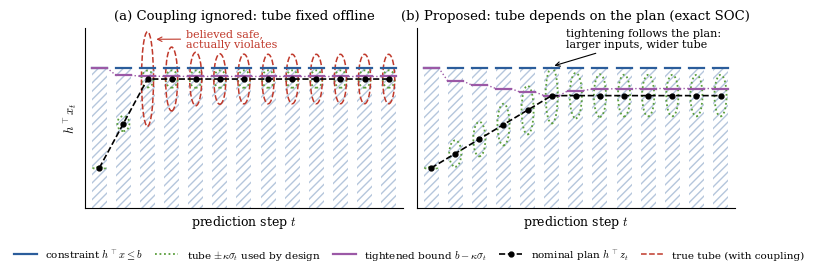

Recreate this plot in Python.
"""Schematic of plan-dependent tightening under multiplicative noise.

Scalar tube system (illustrative, not one of the paper's examples):
  x+ = a x + b u + (a1 x + b1 u) theta + w,  u = v + K (x - z)
  nominal z+ = a z + b v,  Var(e+) = (Phi0^2 + Phi1^2) Var(e) + (a1 z + b1 v)^2 + W
Constraint P(x_t <= bmax) >= 0.9, Cantelli factor kappa = 3.
"""
import numpy as np
import matplotlib.pyplot as plt
from matplotlib.patches import Ellipse, Rectangle

a, b, a1, b1, K, W = 1.1, 1.0, 0.10, 0.25, -0.6, 0.01
Phi0, Phi1 = a + b * K, a1 + b1 * K
kappa, bmax, T = 3.0, 4.0, 12


def plan_from_path(r):
    """Inputs v_t that make the nominal state follow the path r exactly."""
    return np.array([(r[t + 1] - a * r[t]) / b for t in range(len(r) - 1)])


def variances(r, v, coupling=True):
    s = [0.0]
    for t in range(len(v)):
        c = (a1 * r[t] + b1 * v[t]) ** 2 if coupling else 0.0
        s.append((Phi0**2 + Phi1**2) * s[-1] + c + W)
    return np.array(s)


def path(level, rise):
    t = np.arange(T + 1)
    return level * np.clip(t / rise, 0, 1) ** 1.0


# (a) aggressive plan accepted by the coupling-agnostic design
r_a = path(3.55, 2)
v_a = plan_from_path(r_a)
sig_bel = np.sqrt(variances(r_a, v_a, coupling=False))
sig_true_a = np.sqrt(variances(r_a, v_a, coupling=True))

# (b) proposed: exact plan-dependent tightening; largest level that stays feasible
rise_b = 5
lo, hi = 0.0, 4.0
for _ in range(60):
    mid = (lo + hi) / 2
    r = path(mid, rise_b)
    s = np.sqrt(variances(r, plan_from_path(r)))
    lo, hi = (mid, hi) if np.all(r + kappa * s <= bmax + 1e-12) else (lo, mid)
r_b = path(lo, rise_b)
sig_b = np.sqrt(variances(r_b, plan_from_path(r_b)))

# ---------------------------------------------------------------- plotting
plt.rcParams.update({"font.family": "serif", "mathtext.fontset": "cm", "font.size": 9})
BLUE, GREEN, PURPLE, RED = "#2b5d9b", "#5a9e3c", "#9b59a6", "#c0392b"
ymin = -1.6


def panel(ax, r, sig_tube, title, sig_true=None):
    t = np.arange(T + 1)
    w = 0.62
    for k in t:
        ax.add_patch(Rectangle((k - w / 2, ymin), w, bmax - ymin, facecolor="none",
                               edgecolor=BLUE, alpha=0.35, hatch="////", lw=0))
        ax.plot([k - w / 2, k + w / 2], [bmax, bmax], color=BLUE, lw=1.6)
        tb = bmax - kappa * sig_tube[k]
        ax.plot([k - w / 2, k + w / 2], [tb, tb], color=PURPLE, lw=1.6)
        ax.add_patch(Ellipse((k, r[k]), 0.5, max(2 * kappa * sig_tube[k], 0.06), fill=False,
                             ls=(0, (1, 1.5)), ec=GREEN, lw=1.3))
        if sig_true is not None and r[k] + kappa * sig_true[k] > bmax + 1e-9:
            ax.add_patch(Ellipse((k, r[k]), 0.5, 2 * kappa * sig_true[k], fill=False,
                                 ls="--", ec=RED, lw=1.1))
    for k in t[:-1]:
        ax.plot([k + w / 2, k + 1 - w / 2], [bmax - kappa * sig_tube[k], bmax - kappa * sig_tube[k + 1]],
                color=PURPLE, ls=":", lw=1.0)
    ax.plot(t, r, "k--", lw=1.2, marker="o", ms=3.5)
    ax.set_xlim(-0.6, T + 0.6)
    ax.set_ylim(ymin, 5.6)
    ax.set_xticks([]); ax.set_yticks([])
    for s in ("top", "right"):
        ax.spines[s].set_visible(False)
    ax.set_xlabel(r"prediction step $t$")
    ax.set_title(title, fontsize=9.5)


fig, axs = plt.subplots(1, 2, figsize=(7.2, 2.7), sharey=True)
panel(axs[0], r_a, sig_bel, r"(a) Coupling ignored: tube fixed offline", sig_true=sig_true_a)
panel(axs[1], r_b, sig_b, r"(b) Proposed: tube depends on the plan (exact SOC)")
axs[0].set_ylabel(r"$h^\top x_t$")
axs[0].annotate("believed safe,\nactually violates", xy=(2.25, r_a[2] + kappa * sig_true_a[2] - 0.3),
                xytext=(3.6, 5.15), fontsize=8, color=RED, ha="left", va="center",
                arrowprops=dict(arrowstyle="->", color=RED, lw=0.8))
axs[1].annotate("tightening follows the plan:\nlarger inputs, wider tube", xy=(5.0, r_b[5] + kappa * sig_b[5] + 0.05),
                xytext=(5.6, 5.15), fontsize=8, ha="left", va="center",
                arrowprops=dict(arrowstyle="->", lw=0.8))

from matplotlib.lines import Line2D
from matplotlib.patches import Patch
handles = [Line2D([], [], color=BLUE, lw=1.6, label=r"constraint $h^\top x\leq b$"),
           Line2D([], [], color=GREEN, ls=(0, (1, 1.5)), lw=1.3, label=r"tube $\pm\kappa\sigma_t$ used by design"),
           Line2D([], [], color=PURPLE, lw=1.6, label=r"tightened bound $b-\kappa\sigma_t$"),
           Line2D([], [], color="k", ls="--", marker="o", ms=3.5, lw=1.2, label=r"nominal plan $h^\top z_t$"),
           Line2D([], [], color=RED, ls="--", lw=1.1, label=r"true tube (with coupling)")]
fig.legend(handles=handles, loc="lower center", ncol=5, fontsize=7.5, frameon=False,
           bbox_to_anchor=(0.5, -0.02), handlelength=2.2, columnspacing=1.2)
fig.tight_layout(rect=(0, 0.08, 1, 1))
fig.savefig("fig_tube.pdf", bbox_inches="tight")
fig.savefig("fig_tube.png", dpi=220, bbox_inches="tight")
print("level a", r_a[-1], "level b", r_b[-1])
print("max violation a (true)", np.max(r_a + kappa * sig_true_a - bmax))
